The GitHub repository marcelln2/VolcanoFinder contains a labelled image folder "data" with 2 categories: not volcanoes, volcanoes. Examples follow, each with its label.

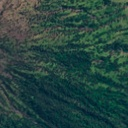
Label: volcanoes

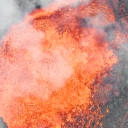
Label: volcanoes

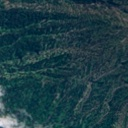
Label: volcanoes

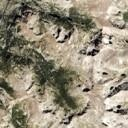
Label: not volcanoes

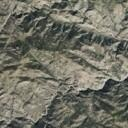
Label: not volcanoes

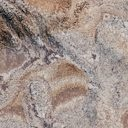
Label: not volcanoes
